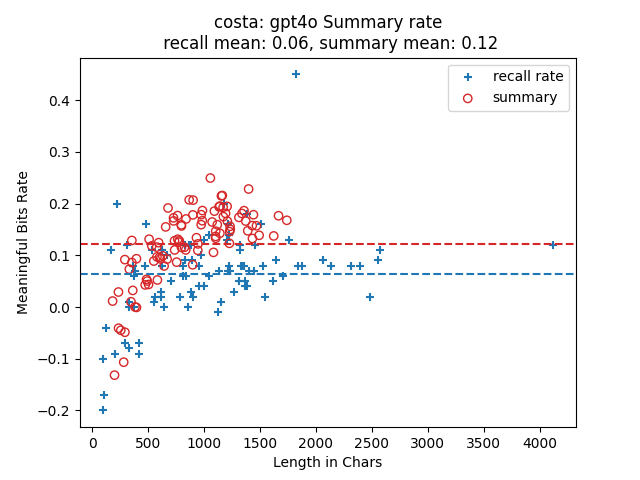

Data behind this chart, as committed beside it:
index, len, rate, keypoints, mbits, produced?key points, required?key points, attempt
0, 184, 0.0115, My daughter Marie died after an operatio…, 2.13, 3, 3, 1
1, 201, -0.1318, My daughter died after complications fro…, -26.49, 3, 3, 2
2, 236, 0.029, My daughter died twenty-eight years ago …, 6.85, 4, 4, 2
3, 237, -0.041, My daughter died due to complications af…, -9.71, 3, 3, 3
4, 257, -0.045, My daughter died at the hospital after a…, -11.57, 4, 4, 3
5, 283, -0.1067, My daughter died in the hospital after s…, -30.2, 4, 4, 1
6, 293, 0.0917, My daughter died at Methodist Hospital a…, 26.88, 5, 5, 1
7, 294, -0.0488, I lost my daughter Marie twenty-eight ye…, -14.36, 6, 6, 2
8, 333, 0.0732, My daughter died 28 years ago on the thi…, 24.37, 5, 5, 3
9, 348, 0.0102, My daughter died after an operation for …, 3.55, 7, 7, 1
10, 356, 0.1288, My daughter Marie died after surgery due…, 45.86, 5, 5, 2
11, 356, 0.0861, My daughter Marie died twenty-eight year…, 30.64, 6, 6, 1
12, 364, 0.0321, I lost my daughter 28 years ago. My daug…, 11.67, 7, 7, 3
13, 384, 0.0001, My daughter died at Methodist Hospital. …, 0.03, 8, 8, 2
14, 397, -0.0008, My daughter Marie died at the hospital 2…, -0.32, 6, 6, 3
15, 397, 0.0934, My daughter died twenty-eight years ago.…, 37.06, 9, 9, 3
16, 475, 0.0428, My daughter died at Methodist Hospital. …, 20.35, 10, 10, 1
17, 487, 0.0536, My daughter died on April 30th from a bl…, 26.1, 10, 10, 3
18, 493, 0.0502, My daughter died at Methodist Hospital a…, 24.73, 7, 7, 2
19, 505, 0.0436, My daughter died twenty-eight years ago.…, 22.03, 8, 8, 3
20, 510, 0.1312, I lost my daughter 28 years ago this mon…, 66.93, 9, 9, 1
21, 534, 0.1183, My daughter died 28 years ago this month…, 63.18, 13, 13, 3
22, 552, 0.0889, I lost my daughter twenty-eight years ag…, 49.1, 12, 12, 1
23, 578, 0.1159, My daughter died at Methodist Hospital a…, 67.01, 8, 8, 1
24, 580, 0.097, My daughter Marie died 28 years ago this…, 56.26, 9, 9, 2
25, 584, 0.0523, My daughter died 28 years ago this month…, 30.56, 11, 11, 2
26, 595, 0.1245, My daughter died twenty-eight years ago …, 74.05, 10, 10, 2
27, 603, 0.096, My daughter Marie died twenty-eight year…, 57.88, 11, 11, 3
28, 611, 0.0931, My daughter died twenty-eight years ago.…, 56.87, 12, 12, 2
29, 632, 0.0989, My daughter Marie died 28 years ago this…, 62.49, 11, 11, 1
30, 644, 0.0794, My daughter Marie died 28 years ago. She…, 51.14, 14, 14, 1
31, 658, 0.155, I lost my daughter. She died twenty-eigh…, 102.0, 20, 20, 1
32, 671, 0.0927, My daughter died twenty-eight years ago …, 62.17, 12, 12, 3
33, 679, 0.1916, My daughter died twenty-eight years ago.…, 130.1, 18, 18, 2
34, 728, 0.1725, My daughter died at Methodist Hospital. …, 125.6, 19, 19, 1
35, 729, 0.1666, My daughter died twenty-eight years ago …, 121.4, 14, 14, 2
36, 737, 0.1282, I lost my daughter 28 years ago. She die…, 94.51, 18, 18, 1
37, 738, 0.1104, My daughter passed away twenty-eight yea…, 81.47, 16, 16, 3
38, 756, 0.0868, My daughter, Marie, died twenty-eight ye…, 65.64, 13, 13, 2
39, 764, 0.1769, My daughter died twenty-eight years ago …, 135.2, 19, 19, 2
40, 766, 0.1312, My daughter Marie died. It has been twen…, 100.5, 18, 18, 3
41, 775, 0.1254, My daughter died from a blood clot. She …, 97.17, 16, 16, 1
42, 780, 0.1281, My daughter died twenty-eight years ago …, 99.94, 13, 13, 1
43, 798, 0.159, My daughter died 28 years ago this month…, 126.9, 17, 17, 2
44, 799, 0.1568, My daughter died twenty-eight years ago …, 125.3, 15, 15, 3
45, 799, 0.1153, I lost my daughter 28 years ago. My daug…, 92.12, 17, 17, 1
46, 826, 0.1156, My daughter died twenty-eight years ago.…, 95.49, 15, 15, 2
47, 837, 0.1104, My daughter Marie died 28 years ago on A…, 92.37, 15, 15, 1
48, 840, 0.1704, My daughter died 28 years ago this month…, 143.2, 17, 17, 3
49, 868, 0.2073, My daughter died 28 years ago on the thi…, 179.9, 14, 14, 3
50, 899, 0.0817, I lost my daughter 28 years ago this mon…, 73.48, 16, 16, 2
51, 901, 0.1782, My daughter Marie died 28 years ago. She…, 160.6, 24, 24, 1
52, 903, 0.2068, I lost my daughter. It happened twenty-e…, 186.8, 26, 26, 2
53, 933, 0.1341, My daughter died twenty-eight years ago …, 125.1, 22, 22, 2
54, 945, 0.1097, I lost my daughter 28 years ago this mon…, 103.6, 21, 21, 1
55, 946, 0.1221, My daughter Marie died twenty-eight year…, 115.5, 21, 21, 3
56, 975, 0.1593, I lost my daughter 28 years ago this mon…, 155.3, 19, 19, 3
57, 975, 0.1786, My daughter Marie died 28 years ago. Mar…, 174.1, 23, 23, 1
58, 985, 0.1669, My daughter died twenty-eight years ago.…, 164.4, 22, 22, 3
59, 986, 0.1866, My daughter died at Methodist Hospital. …, 184, 20, 20, 3
... 36 more rows
